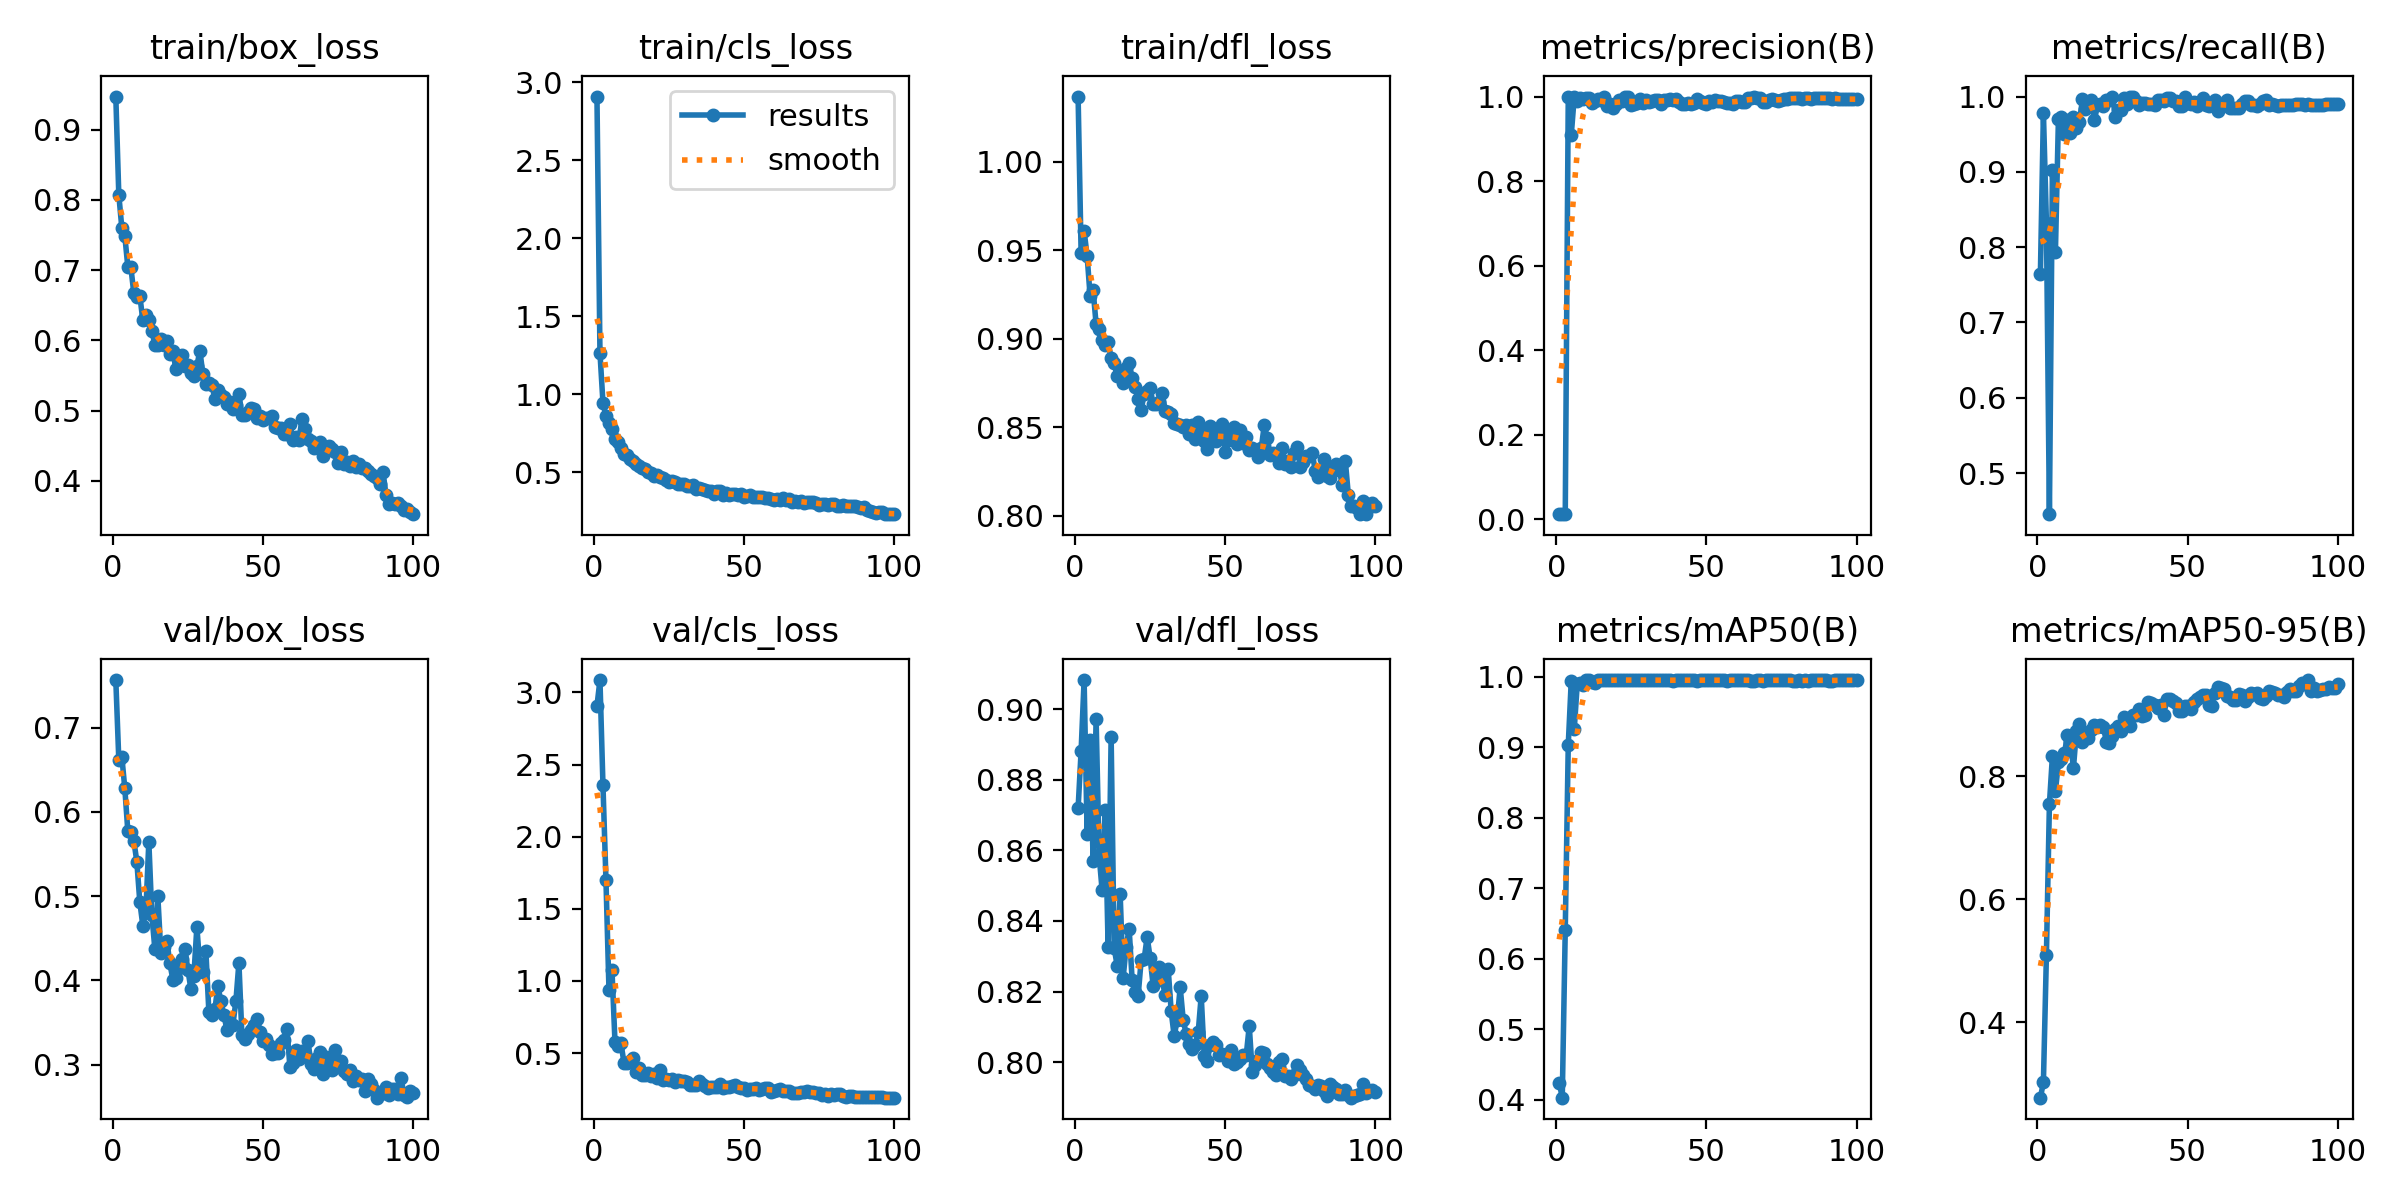

Values plotted in this chart, from the file beside it:
epoch, time, train/box_loss, train/cls_loss, train/dfl_loss, metrics/precision(B), metrics/recall(B), metrics/mAP50(B), metrics/mAP50-95(B), val/box_loss, val/cls_loss, val/dfl_loss, lr/pg0, lr/pg1, lr/pg2
1, 9.418, 0.947, 2.909, 1.037, 0.01233, 0.7648, 0.4239, 0.277, 0.7566, 2.907, 0.8719, 0.0003667, 0.0003667, 0.0003667
2, 13.48, 0.8071, 1.267, 0.9487, 0.0134, 0.9785, 0.4027, 0.302, 0.6618, 3.086, 0.8881, 0.0007427, 0.0007427, 0.0007427
3, 17.4, 0.7602, 0.946, 0.961, 0.01283, 0.8327, 0.6411, 0.5089, 0.6658, 2.357, 0.9082, 0.001111, 0.001111, 0.001111
4, 21.18, 0.7487, 0.8594, 0.9469, 1, 0.4453, 0.9034, 0.7547, 0.6281, 1.699, 0.8646, 0.001472, 0.001472, 0.001472
5, 24.89, 0.7049, 0.8155, 0.9242, 0.9093, 0.9019, 0.9943, 0.833, 0.5773, 0.9403, 0.8911, 0.001601, 0.001601, 0.001601
6, 28.6, 0.7046, 0.7756, 0.9276, 1, 0.7937, 0.9258, 0.7757, 0.5758, 1.077, 0.857, 0.001584, 0.001584, 0.001584
7, 32.34, 0.6672, 0.716, 0.9082, 0.9889, 0.9703, 0.9899, 0.8226, 0.5658, 0.5778, 0.8972, 0.001568, 0.001568, 0.001568
8, 36.37, 0.6615, 0.6929, 0.9057, 0.997, 0.9722, 0.9912, 0.8288, 0.5411, 0.5477, 0.8586, 0.001551, 0.001551, 0.001551
9, 40.03, 0.6636, 0.6527, 0.8993, 0.9944, 0.9498, 0.9883, 0.8371, 0.4929, 0.5676, 0.8486, 0.001535, 0.001535, 0.001535
10, 43.8, 0.6286, 0.6179, 0.8966, 0.9969, 0.9688, 0.9947, 0.8668, 0.465, 0.4332, 0.8713, 0.001518, 0.001518, 0.001518
11, 47.49, 0.6361, 0.6136, 0.8982, 0.9965, 0.9516, 0.9944, 0.8561, 0.481, 0.4285, 0.8325, 0.001502, 0.001502, 0.001502
12, 51.16, 0.6285, 0.5846, 0.889, 0.9858, 0.9731, 0.9926, 0.8135, 0.5645, 0.4427, 0.8922, 0.001485, 0.001485, 0.001485
13, 54.82, 0.6138, 0.5717, 0.8865, 0.9896, 0.9577, 0.9905, 0.8736, 0.4776, 0.4689, 0.8324, 0.001469, 0.001469, 0.001469
14, 58.57, 0.5939, 0.5551, 0.8788, 0.9941, 0.9659, 0.995, 0.8855, 0.4377, 0.3701, 0.8274, 0.001452, 0.001452, 0.001452
15, 62.32, 0.5933, 0.5381, 0.8815, 0.9929, 0.9963, 0.995, 0.8552, 0.4996, 0.3991, 0.8477, 0.001436, 0.001436, 0.001436
16, 66.21, 0.6016, 0.5301, 0.8749, 0.9993, 0.9828, 0.9948, 0.8711, 0.4329, 0.3493, 0.8239, 0.001419, 0.001419, 0.001419
17, 69.98, 0.5939, 0.5231, 0.8836, 0.9766, 0.9924, 0.9945, 0.8623, 0.4394, 0.3478, 0.8327, 0.001403, 0.001403, 0.001403
18, 73.55, 0.5997, 0.5008, 0.8865, 0.9822, 0.9957, 0.995, 0.8748, 0.4471, 0.3593, 0.8378, 0.001386, 0.001386, 0.001386
19, 77.26, 0.5807, 0.4934, 0.8778, 0.9738, 0.9682, 0.9947, 0.8828, 0.4205, 0.3423, 0.8232, 0.00137, 0.00137, 0.00137
20, 81.04, 0.5848, 0.4791, 0.8728, 0.9822, 0.9891, 0.995, 0.8808, 0.4007, 0.3549, 0.8198, 0.001353, 0.001353, 0.001353
21, 84.8, 0.5594, 0.4825, 0.8662, 0.9915, 0.9897, 0.995, 0.8837, 0.4026, 0.3287, 0.8189, 0.001337, 0.001337, 0.001337
22, 88.57, 0.5698, 0.4696, 0.8599, 0.9894, 0.988, 0.995, 0.88, 0.4145, 0.3832, 0.8289, 0.00132, 0.00132, 0.00132
23, 92.26, 0.5792, 0.4641, 0.8688, 0.9979, 0.9955, 0.995, 0.8554, 0.425, 0.3114, 0.8292, 0.001304, 0.001304, 0.001304
24, 96, 0.5638, 0.4514, 0.8704, 0.998, 0.9954, 0.995, 0.8536, 0.4372, 0.3227, 0.8355, 0.001287, 0.001287, 0.001287
25, 99.76, 0.5644, 0.439, 0.8722, 0.9808, 1, 0.995, 0.8656, 0.4127, 0.316, 0.8295, 0.001271, 0.001271, 0.001271
26, 103.5, 0.5537, 0.4473, 0.8632, 0.9824, 0.9733, 0.995, 0.8763, 0.39, 0.3221, 0.8216, 0.001254, 0.001254, 0.001254
27, 107.2, 0.5496, 0.4366, 0.8633, 0.9844, 0.9823, 0.995, 0.8816, 0.4056, 0.3007, 0.8265, 0.001238, 0.001238, 0.001238
28, 111.1, 0.5634, 0.4233, 0.8645, 0.9932, 0.9816, 0.9949, 0.8738, 0.4634, 0.3106, 0.827, 0.001221, 0.001221, 0.001221
29, 114.8, 0.5854, 0.4274, 0.8696, 0.9839, 0.9982, 0.995, 0.896, 0.4158, 0.3074, 0.8232, 0.001205, 0.001205, 0.001205
30, 118.6, 0.5517, 0.4218, 0.8593, 0.9925, 0.9907, 0.9944, 0.8841, 0.4098, 0.3076, 0.819, 0.001188, 0.001188, 0.001188
31, 122.3, 0.5374, 0.4117, 0.8587, 0.9863, 1, 0.995, 0.8824, 0.4345, 0.2995, 0.8264, 0.001172, 0.001172, 0.001172
32, 126, 0.5389, 0.4133, 0.8577, 0.9895, 1, 0.995, 0.9, 0.3624, 0.2816, 0.8145, 0.001155, 0.001155, 0.001155
33, 129.8, 0.536, 0.4178, 0.8526, 0.9907, 0.9946, 0.9949, 0.899, 0.3592, 0.2779, 0.8074, 0.001139, 0.001139, 0.001139
34, 133.7, 0.5169, 0.3938, 0.8517, 0.9908, 0.9892, 0.9949, 0.9093, 0.3657, 0.2772, 0.812, 0.001122, 0.001122, 0.001122
35, 137.6, 0.5292, 0.4008, 0.8512, 0.9819, 0.9909, 0.9945, 0.8975, 0.3931, 0.3084, 0.8212, 0.001106, 0.001106, 0.001106
36, 141.4, 0.5224, 0.3897, 0.8503, 0.9911, 0.9908, 0.995, 0.9, 0.3749, 0.2886, 0.8121, 0.001089, 0.001089, 0.001089
37, 145.3, 0.5198, 0.3862, 0.8514, 0.9923, 0.9905, 0.995, 0.9204, 0.359, 0.2727, 0.8079, 0.001073, 0.001073, 0.001073
38, 149, 0.5095, 0.3785, 0.8461, 0.9936, 0.9896, 0.995, 0.9185, 0.3414, 0.2607, 0.8051, 0.001056, 0.001056, 0.001056
39, 153, 0.5116, 0.3788, 0.8514, 0.9926, 0.9889, 0.9934, 0.9154, 0.3477, 0.267, 0.8037, 0.00104, 0.00104, 0.00104
40, 156.7, 0.5027, 0.362, 0.8436, 0.9934, 0.9949, 0.995, 0.9111, 0.3472, 0.2654, 0.8048, 0.001023, 0.001023, 0.001023
41, 160.3, 0.5084, 0.3771, 0.8528, 0.986, 0.9949, 0.995, 0.9154, 0.3752, 0.2663, 0.8085, 0.001007, 0.001007, 0.001007
42, 164.2, 0.5238, 0.377, 0.8477, 0.9823, 0.9946, 0.995, 0.9, 0.4209, 0.2889, 0.8188, 0.0009904, 0.0009904, 0.0009904
43, 168.1, 0.4934, 0.3564, 0.8425, 0.982, 0.9985, 0.995, 0.9257, 0.3348, 0.255, 0.8016, 0.0009739, 0.0009739, 0.0009739
44, 171.9, 0.4943, 0.3653, 0.838, 0.9841, 0.998, 0.995, 0.9256, 0.3305, 0.2654, 0.8003, 0.0009574, 0.0009574, 0.0009574
45, 175.6, 0.4974, 0.3569, 0.8505, 0.9831, 0.9946, 0.995, 0.9226, 0.3368, 0.2626, 0.805, 0.0009409, 0.0009409, 0.0009409
46, 179.4, 0.5035, 0.3586, 0.8477, 0.9854, 0.9946, 0.9946, 0.919, 0.3413, 0.2683, 0.8058, 0.0009244, 0.0009244, 0.0009244
47, 183.2, 0.5017, 0.3603, 0.8423, 0.9946, 0.9879, 0.994, 0.9057, 0.347, 0.2773, 0.8049, 0.0009078, 0.0009078, 0.0009078
48, 187, 0.4896, 0.3534, 0.8444, 0.9902, 0.9876, 0.9948, 0.9057, 0.354, 0.2677, 0.8021, 0.0008913, 0.0008913, 0.0008913
49, 190.8, 0.4917, 0.3622, 0.8517, 0.9854, 0.9991, 0.995, 0.915, 0.3389, 0.2565, 0.8024, 0.0008748, 0.0008748, 0.0008748
50, 194.6, 0.4869, 0.3446, 0.8359, 0.9828, 0.9911, 0.995, 0.914, 0.3282, 0.2546, 0.802, 0.0008583, 0.0008583, 0.0008583
51, 198.3, 0.4897, 0.3494, 0.8426, 0.99, 0.9896, 0.995, 0.9097, 0.3307, 0.2458, 0.8004, 0.0008418, 0.0008418, 0.0008418
52, 202.1, 0.489, 0.3524, 0.848, 0.9871, 0.9931, 0.9948, 0.9208, 0.3229, 0.2533, 0.8035, 0.0008253, 0.0008253, 0.0008253
53, 205.8, 0.4929, 0.3421, 0.85, 0.991, 0.9879, 0.9947, 0.9255, 0.3119, 0.2494, 0.7994, 0.0008088, 0.0008088, 0.0008088
54, 209.7, 0.4761, 0.3433, 0.8407, 0.9889, 0.9925, 0.9947, 0.9294, 0.3138, 0.2585, 0.8, 0.0007923, 0.0007923, 0.0007923
55, 213.6, 0.4759, 0.3432, 0.8485, 0.9904, 0.9985, 0.995, 0.9323, 0.3137, 0.2437, 0.8009, 0.0007758, 0.0007758, 0.0007758
56, 217.5, 0.475, 0.3408, 0.8413, 0.9873, 0.9892, 0.9945, 0.9328, 0.326, 0.2509, 0.8021, 0.0007593, 0.0007593, 0.0007593
57, 221.2, 0.4663, 0.3336, 0.8445, 0.984, 0.9871, 0.9938, 0.9162, 0.3291, 0.2551, 0.802, 0.0007428, 0.0007428, 0.0007428
58, 224.9, 0.4663, 0.335, 0.8373, 0.9848, 0.9889, 0.995, 0.9141, 0.3418, 0.2548, 0.8103, 0.0007263, 0.0007263, 0.0007263
59, 228.9, 0.4813, 0.3295, 0.8384, 0.9831, 0.9959, 0.995, 0.9347, 0.297, 0.2303, 0.7972, 0.0007098, 0.0007098, 0.0007098
60, 232.7, 0.4589, 0.3247, 0.8374, 0.9903, 0.9812, 0.995, 0.9456, 0.3022, 0.239, 0.7992, 0.0006933, 0.0006933, 0.0006933
... 40 more rows
